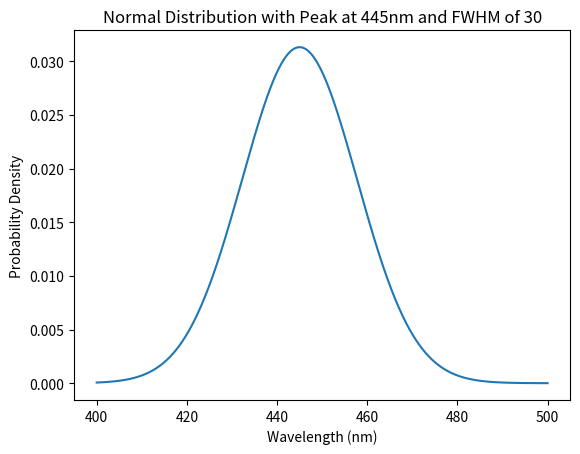

Here is the Python script that generated this plot:
import numpy as np
import matplotlib.pyplot as plt
from scipy.stats import norm

 

# Convert peak wavelength to standard deviation
peak_wavelength = 445
fwhm = 30
sigma = fwhm / (2 * np.sqrt(2 * np.log(2)))

 

# Generate x-axis values
x = np.linspace(400, 500, 1000)  # Wavelength range from 400nm to 500nm

 

# Generate normal distribution values
y = norm.pdf(x, peak_wavelength, sigma)

 

# Plot the normal distribution
plt.plot(x, y)
plt.xlabel('Wavelength (nm)')
plt.ylabel('Probability Density')
plt.title('Normal Distribution with Peak at 445nm and FWHM of 30')
plt.show()